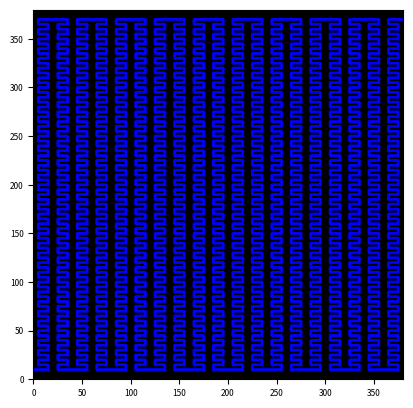

Python code for this plot:
import numpy as np
import matplotlib as mpl
from matplotlib import pyplot as plt
mpl.rcParams['figure.dpi'] = 200
mpl.rcParams['xtick.labelsize'] = 6
mpl.rcParams['ytick.labelsize'] = 6
mpl.rcParams['axes.labelsize'] = 6
mpl.rcParams['axes.facecolor'] = 'black'

# Square hiearchical interdigitated flow field

block_height_num = 37 #number of fins = block_height_num - 1 
unit_height = 5
block_length_num = 10
a = np.arange(0,block_height_num*2,1)
x = []

start_x = 5
start_y = 10
fin_length = start_x + 10
gap1 = fin_length + 10
gap2 = 10

for i in a:
    x.append(start_x)
    x.append(start_x)
    x.append(fin_length)
    x.append(fin_length)
y = []
for k in a:
    y.append(k*unit_height)
    y.append(k*unit_height)
    
# print(y)
x = x[1:]   
y = y[:-3] #Cut unneeded points  
x = x[:len(y)]
x = x[1:] # Remove first point
y = y[1:]
x = np.array(x)
y = np.array(y)

flip_x = -np.flip(x)
flip_y = np.flip(y)

field_unit_x = np.append(x,flip_x+fin_length+gap1)
field_unit_y = np.append(y,flip_y)

full_x = np.array([])
full_y = np.array([])
for i in np.arange(0,block_length_num,1):
    # print(i)
    full_x = np.append(full_x,field_unit_x+i*gap2*4)
    full_y = np.append(full_y,field_unit_y)
    
# Add the tail to beginning
full_x = np.append(0,full_x)
full_y = np.append(0,full_y)

# To make the end at the opposite diagonal, we need to cut off last half part
full_x = full_x[:-(block_height_num*2*2-4)]
full_y = full_y[:-(block_height_num*2*2-4)]
# Add outlet hole
full_x = np.append(full_x,full_x[-1]+fin_length)
full_y = np.append(full_y,full_y[-1])
full_y = full_y + start_y
# The pattern does not fit in square when all channel is equal to 1.
compress2square = (max(full_x)-2)/y[-1]

tot_x_length = max(full_x)-min(full_x)
tot_y_length = ((block_height_num - 1)*2*unit_height)+start_y*2

if tot_y_length != tot_x_length:
    print("NOT SQUARE")
    print(tot_y_length, "Height")
    print(tot_x_length, "Width")
else:
    print("GOOD SQUARE")
    print(tot_y_length, "Height")
    print(tot_x_length, "Width")

plt.plot(full_x,full_y,"-o",markersize=0.5,linewidth=2,color="blue")
plt.xlim(0,max(full_x))
plt.ylim(0,max(full_x))
plt.gca().set_aspect('equal')
# plt.facecolor('xkcd:salmon')
# ax.set_facecolor((1.0, 0.47, 0.42))
plt.show()

